Dataset: New Plant Diseases Dataset(Augmented) (GitHub, IlnazMmm/PlantDesease). Classes: potato early blight, potato late blight, potato healthy, raspberry healthy, soybean healthy, squash powdery mildew, strawberry leaf scorch, strawberry healthy, tomato bacterial spot, tomato early blight, tomato late blight, tomato leaf mold, tomato septoria leaf spot, tomato spider mites two-spotted, tomato target spot, tomato yellow leaf curl virus, tomato mosaic virus, tomato healthy.

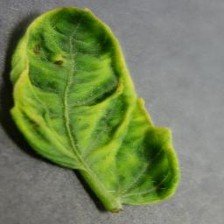
Label: tomato yellow leaf curl virus

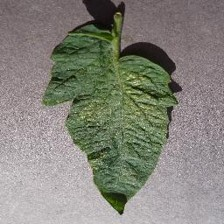
Label: tomato spider mites two-spotted

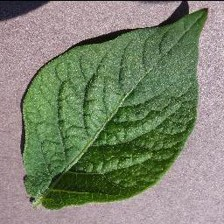
Label: potato healthy

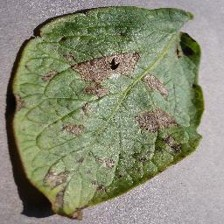
Label: potato early blight

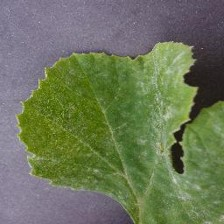
Label: squash powdery mildew

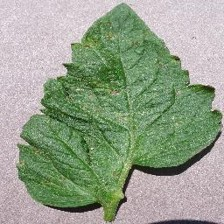
Label: tomato septoria leaf spot
